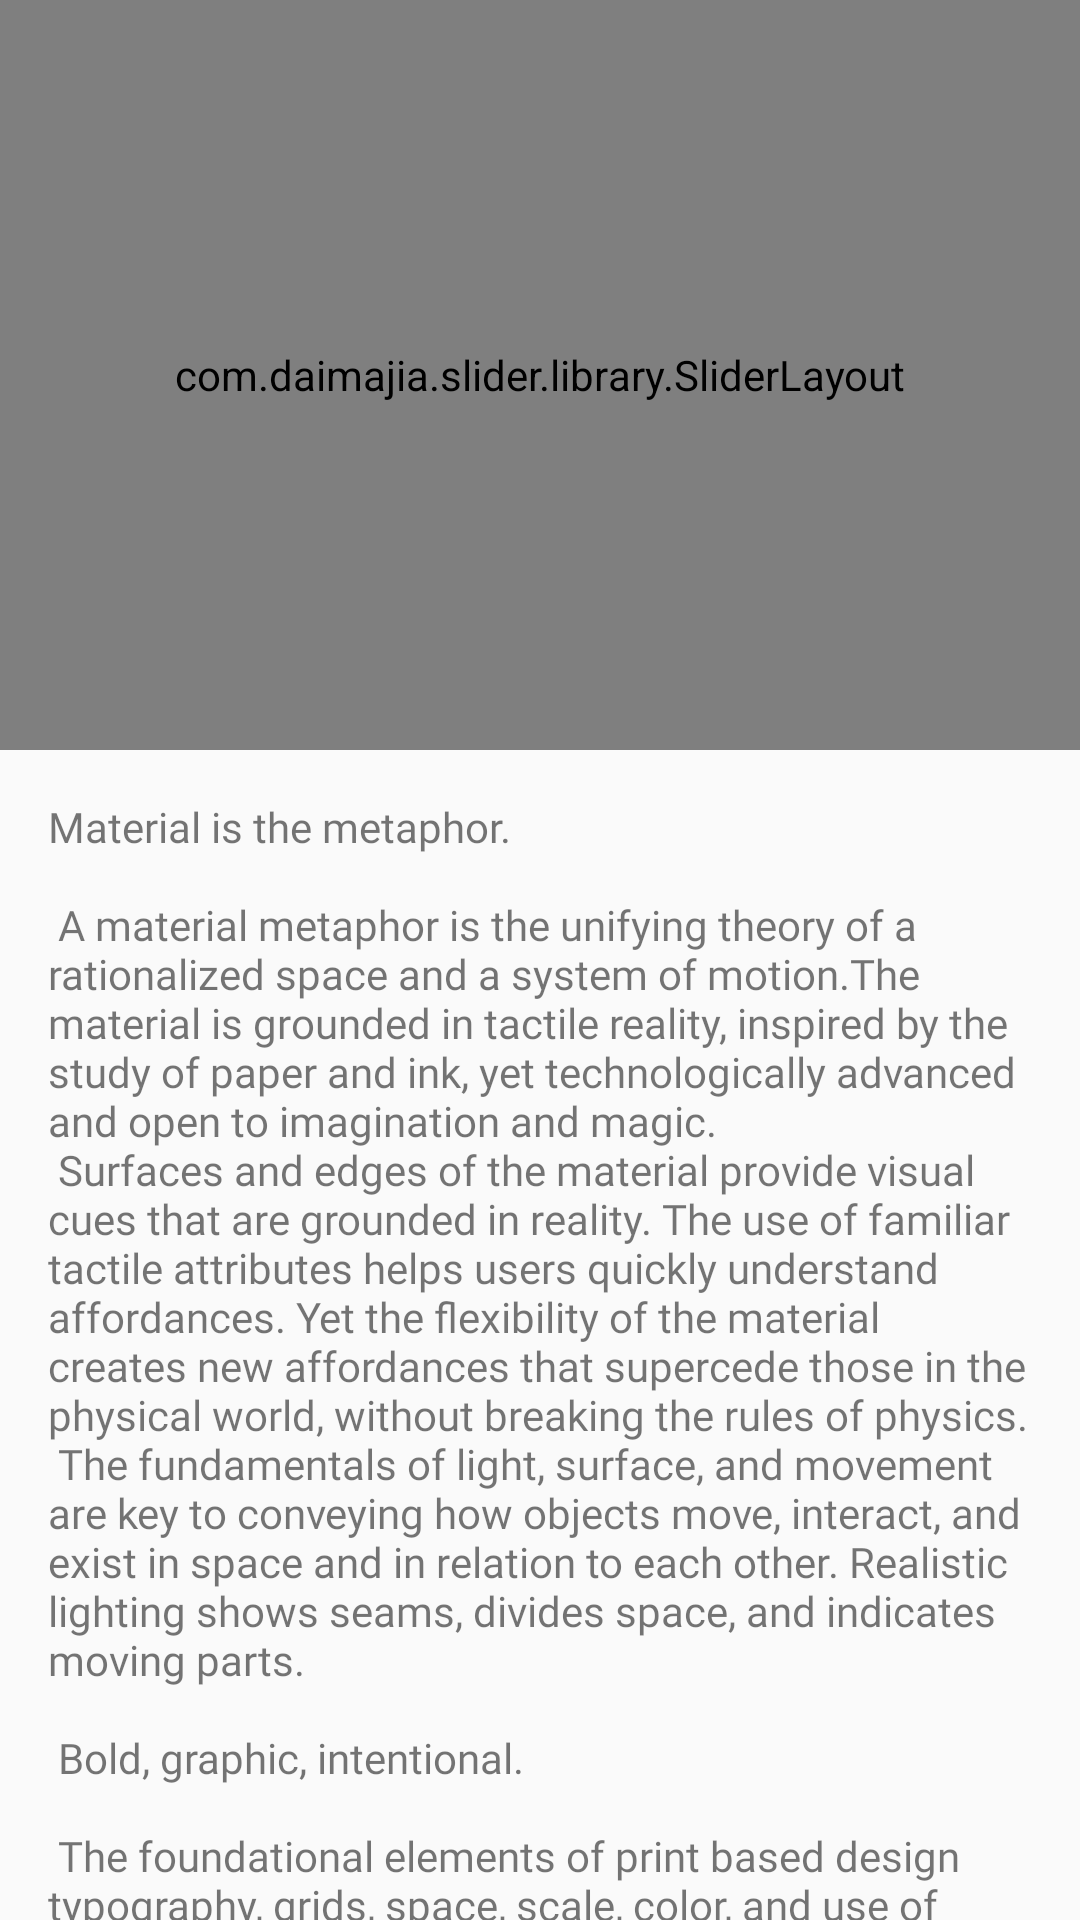

This screen was rendered from an Android layout file. Write that file and the resources it references.
<!-- AndroidManifest.xml: application theme AppTheme -->
<!-- res/layout/activity_about.xml -->
<?xml version="1.0" encoding="utf-8"?>
<LinearLayout xmlns:android="http://schemas.android.com/apk/res/android"
    xmlns:tools="http://schemas.android.com/tools"
    android:layout_width="match_parent"
    android:layout_height="match_parent"
    android:orientation="vertical"
    tools:context="takshak.mace.takshak2k18.About">
    <com.daimajia.slider.library.SliderLayout
        android:layout_width="match_parent"
        android:layout_height="250dp"
        android:id="@+id/slider_layout">
    </com.daimajia.slider.library.SliderLayout>
    <android.support.v4.widget.NestedScrollView
        android:layout_width="match_parent"
        android:layout_height="wrap_content">
        <TextView
            android:layout_width="wrap_content"
            android:layout_height="wrap_content"
            android:layout_margin="@dimen/text_margin"
            android:fontFamily="@font/open_sans"
            android:text="@string/large_text" />
    </android.support.v4.widget.NestedScrollView>

</LinearLayout>
<!-- resources referenced by this layout -->
<resources>
  <dimen name="text_margin">16dp</dimen>
  <color name="colorPrimary">#4c9bea</color>
  <color name="blue">#1ea2b3</color>
  <color name="white">#fff</color>
</resources>
